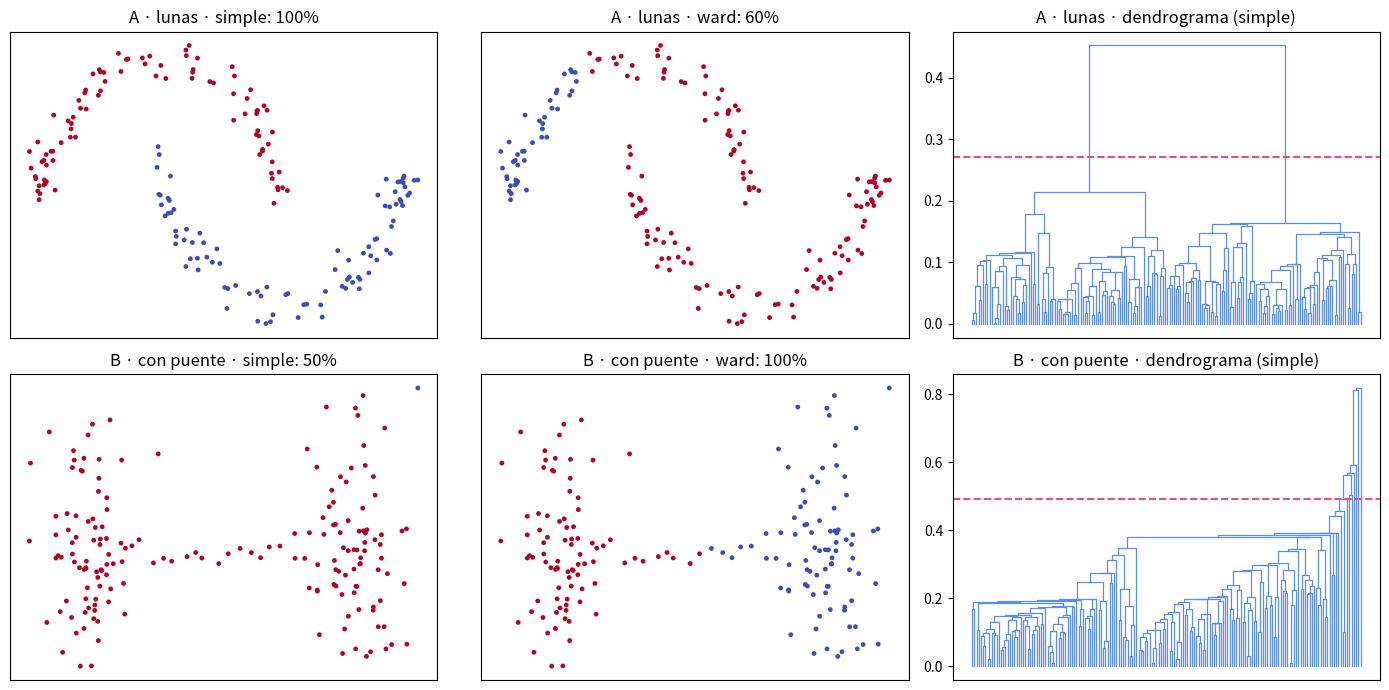

Generate this figure with matplotlib:
"""
Qué enlace elegir: el simple encadena, y eso es a la vez su virtud y su ruina.

Dos escenarios sobre los mismos algoritmos:
  A) Dos lunas entrelazadas -> el enlace simple, que sigue caminos de puntos
     próximos, las separa perfectamente; completo y Ward fracasan.
  B) Los mismos dos grupos, pero con un PUENTE de ruido entre ellos -> el
     enlace simple cruza el puente y se derrumba; completo y Ward aguantan.

Dibujamos además el dendrograma a mano, sin scipy, para ver de dónde sale.

Ejecútalo con:  python code/05-clustering-jerarquico/enlaces_y_dendrograma.py
"""
import numpy as np
import matplotlib.pyplot as plt

rng = np.random.default_rng(12)

COEFS = {
    "simple":   lambda a, b, c: (0.5, 0.5, 0.0, -0.5),
    "completo": lambda a, b, c: (0.5, 0.5, 0.0, +0.5),
    "medio":    lambda a, b, c: (a / (a + b), b / (a + b), 0.0, 0.0),
    "ward":     lambda a, b, c: ((a + c) / (a + b + c), (b + c) / (a + b + c),
                                 -c / (a + b + c), 0.0),
}
CUADRATICOS = {"ward"}


def aglomerativo(X, enlace):
    n = len(X)
    sq = (X ** 2).sum(axis=1)
    D = np.maximum(sq[:, None] + sq[None, :] - 2 * X @ X.T, 0.0)
    if enlace not in CUADRATICOS:
        D = np.sqrt(D)
    np.fill_diagonal(D, np.inf)
    tam = {i: 1 for i in range(n)}
    activos, Z, idx, siguiente = list(range(n)), [], {i: i for i in range(n)}, n
    for _ in range(n - 1):
        sub = np.array(activos)
        M = D[np.ix_(sub, sub)]
        p, q = np.unravel_index(np.argmin(M), M.shape)
        a, b = sub[p], sub[q]
        h = D[a, b]
        if enlace in CUADRATICOS:
            h = np.sqrt(max(h, 0.0))
        na, nb = tam[a], tam[b]
        Z.append((idx[a], idx[b], h, na + nb))
        for c in activos:
            if c in (a, b):
                continue
            al, be, bt, ga = COEFS[enlace](na, nb, tam[c])
            D[a, c] = D[c, a] = (al * D[a, c] + be * D[b, c] + bt * D[a, b]
                                 + ga * abs(D[a, c] - D[b, c]))
        tam[a] = na + nb
        idx[a] = siguiente
        siguiente += 1
        activos.remove(b)
        D[b, :] = D[:, b] = np.inf
    return np.array(Z, dtype=float)


def cortar(Z, n, k):
    padre = {}
    for t, (i, j, _, _) in enumerate(Z[:n - k]):
        padre[int(i)] = n + t
        padre[int(j)] = n + t
    def raiz(x):
        while x in padre:
            x = padre[x]
        return x
    raices = [raiz(i) for i in range(n)]
    unicas = {r: c for c, r in enumerate(sorted(set(raices)))}
    return np.array([unicas[r] for r in raices])


def acuerdo(a, b):
    ia, ib = a[:, None] == a[None, :], b[:, None] == b[None, :]
    t = np.triu_indices(len(a), k=1)
    return (ia[t] == ib[t]).mean()


def cofenetica(Z, X):
    """Correlación entre la distancia original y la altura de fusión."""
    n = len(X)
    cof = np.zeros((n, n))
    miembros = {i: [i] for i in range(n)}
    for t, (i, j, h, _) in enumerate(Z):
        a, b = miembros[int(i)], miembros[int(j)]
        for u in a:
            for v in b:
                cof[u, v] = cof[v, u] = h
        miembros[n + t] = a + b
    sq = (X ** 2).sum(axis=1)
    D = np.sqrt(np.maximum(sq[:, None] + sq[None, :] - 2 * X @ X.T, 0.0))
    t = np.triu_indices(n, k=1)
    return np.corrcoef(D[t], cof[t])[0, 1]


def dibuja_dendrograma(ax, Z, n, corte=None):
    """Dendrograma desde cero: posición x de cada nodo = media de sus hijos."""
    pos, orden = {}, []

    def hojas(nodo):
        if nodo < n:
            orden.append(int(nodo))
            return
        i, j = int(Z[int(nodo) - n, 0]), int(Z[int(nodo) - n, 1])
        hojas(i)
        hojas(j)

    hojas(2 * n - 2)
    for x, hoja in enumerate(orden):
        pos[hoja] = (x, 0.0)
    for t, (i, j, h, _) in enumerate(Z):
        xi, yi = pos[int(i)]
        xj, yj = pos[int(j)]
        ax.plot([xi, xi, xj, xj], [yi, h, h, yj], c="#5b8def", lw=0.9)
        pos[n + t] = ((xi + xj) / 2, h)
    if corte is not None:
        ax.axhline(corte, color="#ef476f", ls="--", lw=1.4)
    ax.set_xticks([])


# ---------------- Escenario A: dos lunas ----------------
t = rng.uniform(0, np.pi, 90)
XA = np.vstack([np.column_stack([np.cos(t), np.sin(t)]) + rng.normal(scale=0.07, size=(90, 2)),
                np.column_stack([1 - np.cos(t), 0.4 - np.sin(t)]) + rng.normal(scale=0.07, size=(90, 2))])
yA = np.repeat([0, 1], 90)

# ------- Escenario B: dos grupos claros unidos por un puente de 16 puntos -------
n_puente = 16                       # <-- cambia este número y verás el efecto
B0 = rng.normal(scale=0.55, size=(80, 2))
B1 = rng.normal(scale=0.55, size=(80, 2)) + [6.0, 0.0]
puente = np.column_stack([np.linspace(1.2, 4.8, n_puente), np.zeros(n_puente)]) \
    + rng.normal(scale=0.06, size=(n_puente, 2))
XB = np.vstack([B0, B1, puente])
yB = np.concatenate([np.zeros(80, int), np.ones(80, int)])   # el puente no se evalúa

print(f"{'escenario':<28} {'simple':>9} {'completo':>10} {'medio':>8} {'ward':>8}")
fila = [acuerdo(cortar(aglomerativo(XA, e), len(XA), 2), yA)
        for e in ["simple", "completo", "medio", "ward"]]
print(f"{'A · dos lunas limpias':<28} {fila[0]:8.1%} {fila[1]:9.1%} {fila[2]:7.1%} {fila[3]:7.1%}")
fila, tam = [], []
for e in ["simple", "completo", "medio", "ward"]:
    z = cortar(aglomerativo(XB, e), len(XB), 2)
    fila.append(acuerdo(z[:160], yB))          # solo los 160 puntos de los grupos
    tam.append(np.bincount(z))
print(f"{'B · dos grupos con puente':<28} {fila[0]:8.1%} {fila[1]:9.1%} {fila[2]:7.1%} {fila[3]:7.1%}")
print(f"   tamaños de los 2 grupos: " +
      "  ".join(f"{e}={t.tolist()}" for e, t in zip(["simple", "completo", "medio", "ward"], tam)))

print("\nCorrelación cofenética (cuánto respeta el dendrograma las distancias reales):")
for enlace in ["simple", "completo", "medio", "ward"]:
    Z = aglomerativo(XA, enlace)
    print(f"  {enlace:<10} {cofenetica(Z, XA):.4f}")

fig, ax = plt.subplots(2, 3, figsize=(14, 7))
casos = [(XA, yA, np.arange(len(XA)), "A · lunas"),
         (XB, yB, np.arange(160), "B · con puente")]
for f, (X, y, ev, titulo) in enumerate(casos):
    Zs, Zw = aglomerativo(X, "simple"), aglomerativo(X, "ward")
    zs, zw = cortar(Zs, len(X), 2), cortar(Zw, len(X), 2)
    ax[f, 0].scatter(X[:, 0], X[:, 1], c=zs, cmap="coolwarm", s=12, edgecolors="none")
    ax[f, 0].set_title(f"{titulo} · simple: {acuerdo(zs[ev], y):.0%}")
    ax[f, 1].scatter(X[:, 0], X[:, 1], c=zw, cmap="coolwarm", s=12, edgecolors="none")
    ax[f, 1].set_title(f"{titulo} · ward: {acuerdo(zw[ev], y):.0%}")
    for c in (0, 1):
        ax[f, c].set_xticks([])
        ax[f, c].set_yticks([])
    dibuja_dendrograma(ax[f, 2], Zs, len(X), corte=Zs[-1, 2] * 0.6)
    ax[f, 2].set_title(f"{titulo} · dendrograma (simple)")
plt.tight_layout()
plt.show()
